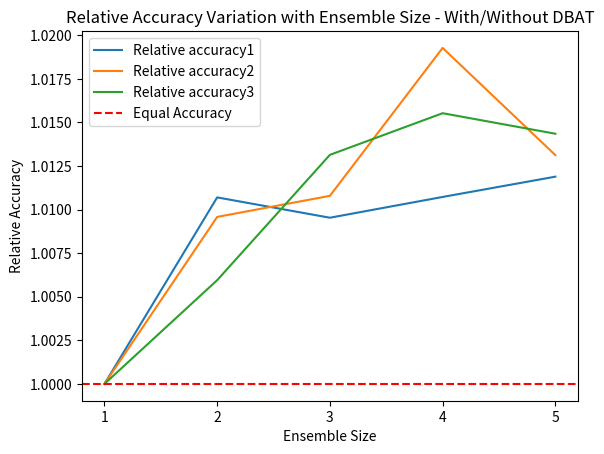

Recreate this plot in Python.
import matplotlib.pyplot as plt
import numpy as np


without_dbat1 = np.array([0.840 ,0.841, 0.839, 0.839, 0.841])
without_dbat2 = np.array([0.833 ,0.835, 0.834, 0.830, 0.838])
without_dbat3 = np.array([0.834 ,0.840, 0.837, 0.837, 0.836])
with_dbat1 = np.array([0.840, 0.850, 0.847, 0.848, 0.851])
with_dbat2 = np.array([0.833, 0.843, 0.843, 0.846, 0.849])
with_dbat3 = np.array([0.834, 0.845, 0.848, 0.850, 0.848])


x_axis = [1, 2, 3, 4, 5]

plt.plot(x_axis, without_dbat1, label = 'without dbat1', c=(0.8,0.1,0.1))
plt.plot(x_axis, with_dbat1, label = 'with dbat1', c=(0.1,0.1,0.8))
plt.plot(x_axis, without_dbat2, label = 'without dbat2', c=(0.6,0.1,0.1))
plt.plot(x_axis, with_dbat2, label = 'with dbat2', c=(0.1,0.1,0.6))
plt.plot(x_axis, without_dbat3, label = 'without dbat3', c=(0.4,0.1,0.1))
plt.plot(x_axis, with_dbat3, label = 'with dbat3', c=(0.1,0.1,0.4))


plt.legend()
plt.xticks([1, 2, 3, 4, 5])  

plt.xlabel('Ensemble Size')
plt.ylabel('Accuracy')
plt.title("Accuracy Variation with Ensemble size - With and Without DBAT")

plt.savefig('waterbird_ensemble_size_absolute.png')
plt.cla()

net_without_dbat = np.array([without_dbat1, without_dbat2, without_dbat3])
net_with_dbat = np.array([with_dbat1, with_dbat2, with_dbat3])
# print('means:', np.mean(net_without_dbat, axis = 0), np.mean(net_with_dbat, axis = 0))
# print('std:', np.std(net_without_dbat, axis = 0), np.std(net_with_dbat, axis = 0))
plt.errorbar(x_axis, np.mean(net_without_dbat, axis = 0), yerr=np.std(net_without_dbat, axis = 0), label = 'without dbat', capsize=5,capthick=1)
plt.errorbar(x_axis, np.mean(net_with_dbat, axis = 0), yerr=np.std(net_with_dbat, axis = 0), label = 'with dbat', capsize=5,capthick=1)
plt.legend()
plt.xticks([1, 2, 3, 4, 5])  

plt.xlabel('Ensemble Size')
plt.ylabel('Accuracy')
plt.title("Accuracy Variation with Ensemble size - With and Without DBAT")

plt.savefig('waterbird_ensemble_size_absolute_error_bars.png')
plt.cla()

plt.plot(x_axis, with_dbat1/without_dbat1, label = 'Relative accuracy1')
plt.plot(x_axis, with_dbat2/without_dbat2, label = 'Relative accuracy2')
plt.plot(x_axis, with_dbat3/without_dbat3, label = 'Relative accuracy3')

plt.axhline(y=1, color='r', linestyle='--', label='Equal Accuracy')

plt.legend()
plt.xticks([1, 2, 3, 4, 5])

plt.xlabel('Ensemble Size')
plt.ylabel('Relative Accuracy')
plt.title("Relative Accuracy Variation with Ensemble Size - With/Without DBAT")


plt.savefig('waterbird_ensemble_size_relative.png')
